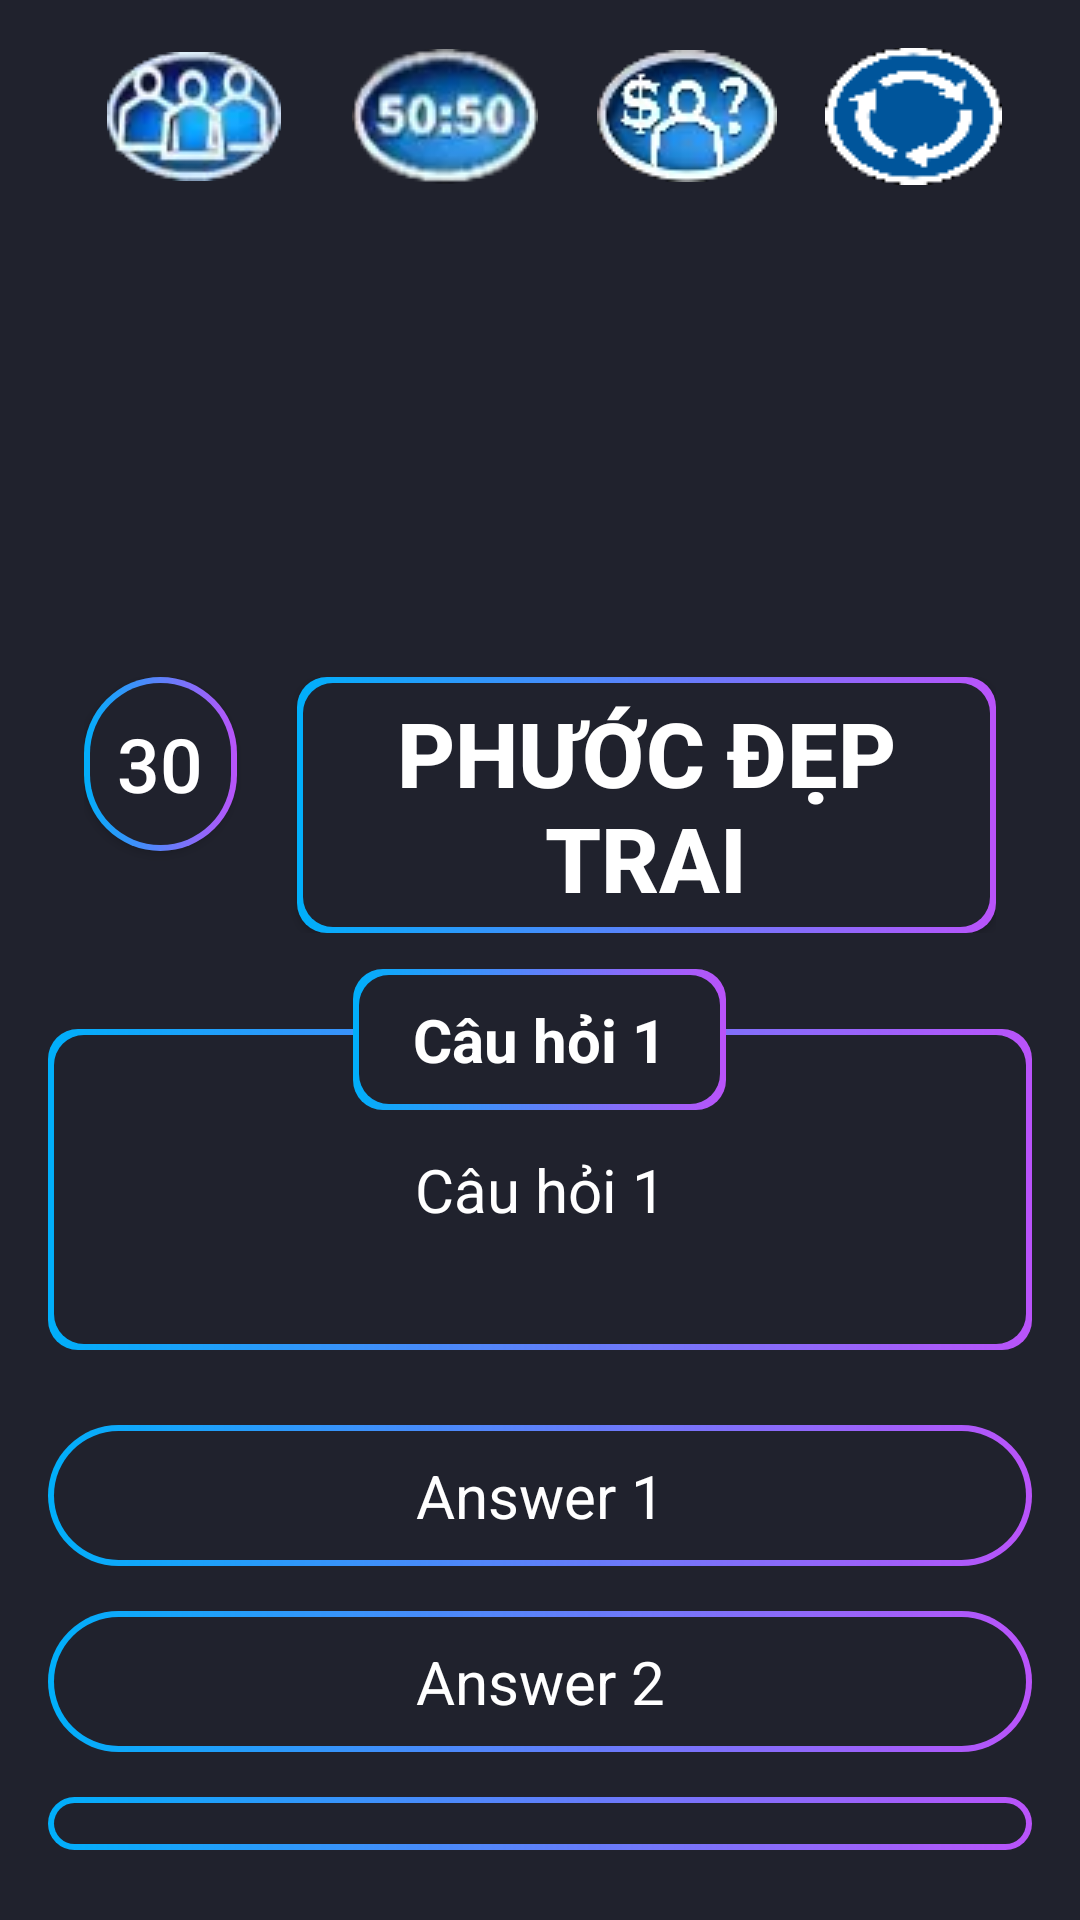

The Android layout XML behind this screen, and the referenced resources:
<!-- AndroidManifest.xml: application theme Theme.Ai_La_Trieu_Phu -->
<!-- res/layout/activity_main.xml -->
<?xml version="1.0" encoding="utf-8"?>
<LinearLayout xmlns:android="http://schemas.android.com/apk/res/android"
    xmlns:app="http://schemas.android.com/apk/res-auto"
    xmlns:tools="http://schemas.android.com/tools"
    android:layout_width="match_parent"
    android:layout_height="match_parent"
    android:background="#20222D"
    android:orientation="vertical"
    android:gravity="center"
    android:padding="16dp"
    tools:context=".MainActivity">
    <LinearLayout
        android:layout_width="wrap_content"
        android:layout_height="wrap_content"
        android:orientation="horizontal"
        android:layout_marginStart="10dp"
        android:layout_marginEnd="10dp"
        android:layout_gravity="center">

    </LinearLayout>
    <LinearLayout
        android:layout_marginBottom="5dp"
        android:layout_width="match_parent"
        android:layout_height="wrap_content"
        android:padding="5dp">

        <ImageButton
            android:id="@+id/imgaskaudience"
            android:layout_width="77dp"
            android:layout_height="50dp"
            android:layout_weight="1"
            android:background="#20222D"
            app:srcCompat="@drawable/ask_audience" />

        <ImageButton
            android:id="@+id/img5050"
            android:layout_width="70dp"
            android:layout_height="50dp"
            android:layout_weight="1"
            android:background="#20222D"
            app:srcCompat="@drawable/half5050" />

        <ImageButton
            android:id="@+id/imgcounsel"
            android:layout_width="71dp"
            android:layout_height="50dp"
            android:layout_weight="1"
            android:background="#20222D"
            app:srcCompat="@drawable/counsel" />
        <ImageButton
            android:id="@+id/imgnext"
            android:layout_width="wrap_content"
            android:layout_weight="1"
            android:layout_height="50dp"
            android:background="#20222D"
            app:srcCompat="@drawable/next" />
    </LinearLayout>
    <ImageView
        android:id="@+id/imageView2"
        android:layout_width="150dp"
        android:layout_height="150dp"
        android:layout_gravity="center"
        android:padding="5dp"
        app:srcCompat="@drawable/img" />
    <LinearLayout
        android:layout_width="match_parent"
        android:padding="2dp"
        android:layout_marginStart="10dp"
        android:layout_marginEnd="10dp"
        android:layout_height="wrap_content">

        <androidx.appcompat.widget.AppCompatButton
            android:id="@+id/textViewTimeLeft"
            android:layout_width="4dp"
            android:layout_height="58dp"
            android:layout_weight="1"
            android:background="@drawable/bg_time_answer_btn"
            android:text="30"
            android:textColor="@color/white"
            android:textSize="25dp" />

        <androidx.appcompat.widget.AppCompatButton
            android:id="@+id/txtmonney"
            android:layout_width="44dp"
            android:layout_height="wrap_content"
            android:layout_gravity="center"
            android:layout_marginLeft="20dp"
            android:layout_weight="4"
            android:gravity="center"
            android:background="@drawable/bg_customdialog"
            android:padding="5dp"
            android:text="Phước Đẹp Trai"
            android:textColor="@color/white"
            android:textSize="30dp"
            android:textStyle="bold" />
    </LinearLayout>

    <RelativeLayout
        android:layout_width="wrap_content"
        android:layout_marginTop="10dp"
        android:layout_height="wrap_content">

        <TextView
            android:id="@+id/txtcontent_question"
            android:layout_width="match_parent"
            android:layout_height="wrap_content"
            android:layout_marginTop="20dp"
            android:background="@drawable/bg_customdialog"
            android:gravity="center"
            android:paddingStart="10dp"
            android:paddingTop="40dp"
            android:paddingEnd="10dp"
            android:paddingBottom="40dp"
            android:text="Câu hỏi 1"
            android:textColor="@color/white"
            android:textSize="20dp" />

        <TextView
            android:id="@+id/txtquestion"
            android:layout_width="wrap_content"
            android:layout_height="wrap_content"
            android:text="Câu hỏi 1"
            android:textStyle="bold"
            android:background="@drawable/bg_customdialog"
            android:paddingTop="10dp"
            android:paddingBottom="10dp"
            android:paddingStart="20dp"
            android:textColor="@color/white"
            android:paddingEnd="20dp"
            android:textSize="20dp"
            android:layout_centerHorizontal="true"/>

    </RelativeLayout>
    <TextView
        android:id="@+id/txtanswer1"
        android:layout_width="match_parent"
        android:layout_height="wrap_content"
        android:textColor="@color/white"
        android:text="Answer 1"
        android:textSize="20dp"
        android:gravity="center"
        android:paddingTop="10dp"
        android:paddingBottom="10dp"
        android:layout_marginTop="25dp"
        android:background="@drawable/bg_time_answer_btn"/>
    <TextView
        android:id="@+id/txtanswer2"
        android:layout_width="match_parent"
        android:layout_height="wrap_content"
        android:text="Answer 2"
        android:textColor="@color/white"
        android:textSize="20dp"
        android:gravity="center"
        android:paddingTop="10dp"
        android:paddingBottom="10dp"
        android:layout_marginTop="15dp"
        android:background="@drawable/bg_time_answer_btn"/>
    <TextView
        android:id="@+id/txtanswer3"
        android:layout_width="match_parent"
        android:layout_height="wrap_content"
        android:text="Answer 3"
        android:textColor="@color/white"
        android:textSize="20dp"
        android:gravity="center"
        android:paddingTop="10dp"
        android:paddingBottom="10dp"
        android:layout_marginTop="15dp"
        android:background="@drawable/bg_time_answer_btn"/>
    <TextView
        android:id="@+id/txtanswer4"
        android:layout_width="match_parent"
        android:layout_height="wrap_content"
        android:text="Answer 4"
        android:textSize="20dp"
        android:textColor="@color/white"
        android:gravity="center"
        android:paddingTop="10dp"
        android:paddingBottom="10dp"
        android:layout_marginTop="15dp"
        android:background="@drawable/bg_time_answer_btn"/>
</LinearLayout>
<!-- resources referenced by this layout -->
<resources>
  <!-- drawable ask_audience: png bitmap (drawable, 1452 bytes) -->
  <!-- drawable bg_customdialog (drawable) -->
  <?xml version="1.0" encoding="utf-8"?>
      <layer-list xmlns:android="http://schemas.android.com/apk/res/android">
      <item>
          <shape
              android:shape="rectangle">
              <gradient
                  android:startColor="#00AFFa"
                  android:endColor="#BA53FA"/>
              <corners android:radius="10dp"/>
          </shape>
      </item>
      <item android:bottom="2dp"
          android:top="2dp"
          android:left="2dp"
          android:right="2dp">
          <shape android:shape="rectangle">
              <solid android:color="#20222D"/>
              <corners android:radius="10dp"/>
          </shape>
      </item>
  </layer-list>
  <!-- drawable bg_time_answer_btn (drawable) -->
  <?xml version="1.0" encoding="utf-8"?>
  <layer-list xmlns:android="http://schemas.android.com/apk/res/android">
      <item>
          <shape
              android:shape="rectangle">
              <gradient
                  android:startColor="#00AFFa"
                  android:endColor="#BA53FA"/>
              <corners android:radius="550dp"/>
          </shape>
      </item>
      <item android:bottom="2dp"
          android:top="2dp"
          android:left="2dp"
          android:right="2dp">
          <shape android:shape="rectangle">
              <solid android:color="#20222D"/>
              <corners android:radius="550dp"/>
          </shape>
      </item>
  </layer-list>
  <!-- drawable counsel: png bitmap (drawable, 1554 bytes) -->
  <!-- drawable half5050: png bitmap (drawable, 1792 bytes) -->
  <!-- drawable next: png bitmap (drawable, 1722 bytes) -->
  <style name="Theme.Ai_La_Trieu_Phu" parent="Base.Theme.Ai_La_Trieu_Phu" />
  <style name="Base.Theme.Ai_La_Trieu_Phu" parent="Theme.Material3.DayNight.NoActionBar">
          
          
      </style>
  <!-- not gathered from this repository: default colours our renderer supplied (Android Studio template values) -->
  <color name="white">#FFFFFFFF</color>
</resources>
